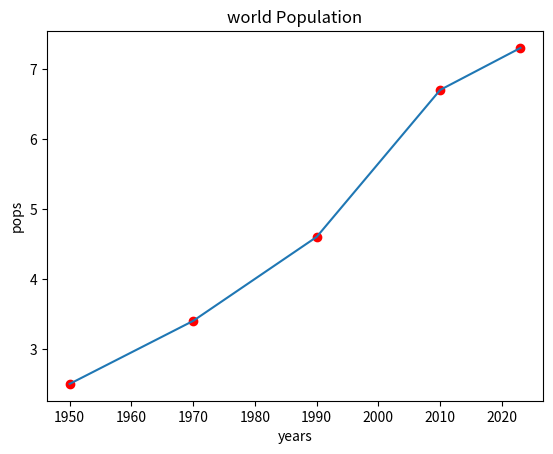

The script that saved this image:
# Matplotlib
# we have to use this Matplotlib and another lib called pylot for drawing

import matplotlib.pyplot as plt

years = [1950, 1970,1990, 2010, 2023]
pops = [2.5,3.4,4.6,6.7, 7.3]

plt.scatter(years,pops, c="red")
plt.plot(years,pops)
plt.xlabel("years")
plt.ylabel("pops")
plt.title("world Population")
plt.show()